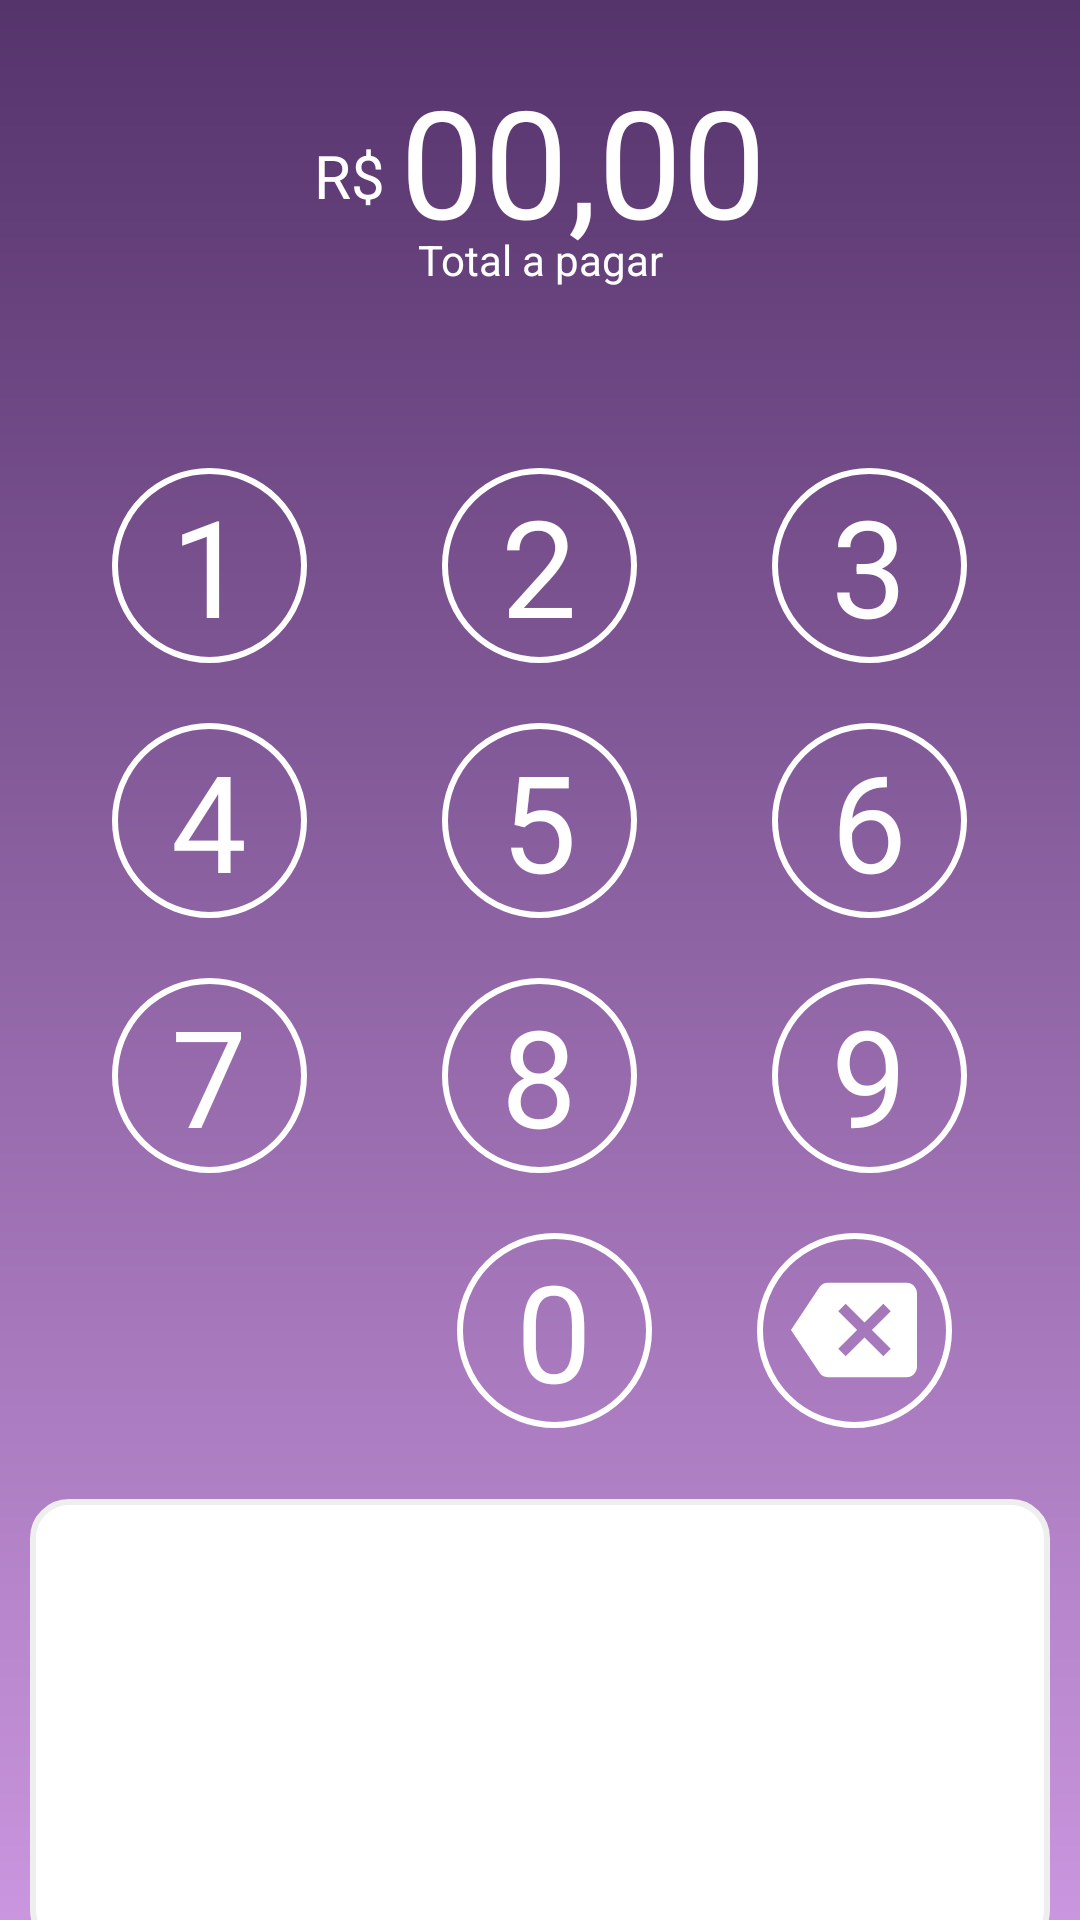

Layout XML and referenced resources for this Android screen:
<!-- AndroidManifest.xml: application theme AppTheme -->
<!-- res/layout/activity_main.xml -->
<?xml version="1.0" encoding="utf-8"?>
<FrameLayout xmlns:android="http://schemas.android.com/apk/res/android"
    xmlns:tools="http://schemas.android.com/tools"
    android:layout_width="match_parent"
    android:layout_height="match_parent"
    android:theme="@style/Theme.AppCompat.NoActionBar">


    <LinearLayout
        android:layout_width="match_parent"
        android:layout_height="match_parent"
        android:background="@drawable/background"
        android:orientation="vertical"
        tools:context=".MainActivity">


        
        <LinearLayout
            android:layout_width="match_parent"
            android:layout_height="wrap_content"
            android:layout_gravity="center_vertical"
            android:layout_marginTop="10dp"
            android:orientation="horizontal">


            <TextView
                android:id="@+id/lb_prefix"
                android:layout_width="wrap_content"
                android:layout_height="match_parent"
                android:layout_marginTop="25dp"
                android:layout_weight="1"
                android:gravity="end"
                android:text="@string/prefix"
                android:textColor="@color/white"
                android:textSize="20dp" />

            <LinearLayout
                android:layout_width="wrap_content"
                android:layout_height="match_parent"
                android:layout_marginLeft="5dp"
                android:layout_weight="1"
                android:orientation="horizontal">

                <TextView
                    android:id="@+id/lb_unid_1"
                    android:text="00,00"
                    android:layout_width="wrap_content"
                    android:layout_height="match_parent"
                    android:textColor="@color/white"
                    android:textSize="50dp" />

            </LinearLayout>

        </LinearLayout>

        
        <TextView
            android:id="@+id/lb_total"
            android:layout_width="match_parent"
            android:layout_height="wrap_content"
            android:layout_marginTop="-10dp"
            android:layout_marginBottom="35dp"
            android:gravity="center"
            android:text="@string/total"
            android:textColor="@color/white" />

        
        <LinearLayout
            android:layout_width="match_parent"
            android:layout_height="wrap_content"
            android:layout_marginTop="25dp"
            android:gravity="center">

            <TextView
                android:id="@+id/lb_one"
                android:layout_width="@dimen/wid_number"
                android:layout_height="@dimen/wid_number"
                android:background="@drawable/circle"
                android:clickable="true"
                android:focusable="true"
                android:gravity="center"
                android:text="1"
                android:textColor="@color/white"
                android:textSize="45dp" />

            <Space
                android:layout_width="45dp"
                android:layout_height="match_parent" />

            <TextView
                android:id="@+id/lb_two"
                android:layout_width="@dimen/wid_number"
                android:layout_height="@dimen/wid_number"
                android:background="@drawable/circle"
                android:clickable="true"
                android:gravity="center"
                android:text="2"
                android:textColor="@color/white"
                android:textSize="45dp" />

            <Space
                android:layout_width="45dp"
                android:layout_height="match_parent" />

            <TextView
                android:id="@+id/lb_three"
                android:layout_width="@dimen/wid_number"
                android:layout_height="@dimen/wid_number"
                android:background="@drawable/circle"
                android:clickable="true"
                android:gravity="center"
                android:text="3"
                android:textColor="@color/white"
                android:textSize="45dp" />

        </LinearLayout>

        
        <LinearLayout
            android:layout_width="match_parent"
            android:layout_height="wrap_content"
            android:layout_marginTop="20dp"
            android:gravity="center">

            <TextView
                android:id="@+id/lb_four"
                android:layout_width="@dimen/wid_number"
                android:layout_height="@dimen/wid_number"
                android:background="@drawable/circle"
                android:clickable="true"
                android:gravity="center"
                android:text="4"
                android:textColor="@color/white"
                android:textSize="45dp" />

            <Space
                android:layout_width="45dp"
                android:layout_height="match_parent" />

            <TextView
                android:id="@+id/lb_five"
                android:layout_width="@dimen/wid_number"
                android:layout_height="@dimen/wid_number"
                android:background="@drawable/circle"
                android:clickable="true"
                android:gravity="center"
                android:text="5"
                android:textColor="@color/white"
                android:textSize="45dp" />

            <Space
                android:layout_width="45dp"
                android:layout_height="match_parent" />

            <TextView
                android:id="@+id/lb_six"
                android:layout_width="@dimen/wid_number"
                android:layout_height="@dimen/wid_number"
                android:background="@drawable/circle"
                android:clickable="true"
                android:gravity="center"
                android:text="6"
                android:textColor="@color/white"
                android:textSize="45dp" />

        </LinearLayout>

        
        <LinearLayout
            android:layout_width="match_parent"
            android:layout_height="wrap_content"
            android:layout_marginTop="20dp"
            android:gravity="center">

            <TextView
                android:id="@+id/lb_seven"
                android:layout_width="@dimen/wid_number"
                android:layout_height="@dimen/wid_number"
                android:background="@drawable/circle"
                android:clickable="true"
                android:gravity="center"
                android:text="7"
                android:textColor="@color/white"
                android:textSize="45dp" />

            <Space
                android:layout_width="45dp"
                android:layout_height="match_parent" />

            <TextView
                android:id="@+id/lb_eight"
                android:layout_width="@dimen/wid_number"
                android:layout_height="@dimen/wid_number"
                android:background="@drawable/circle"
                android:clickable="true"
                android:gravity="center"
                android:text="8"
                android:textColor="@color/white"
                android:textSize="45dp" />

            <Space
                android:layout_width="45dp"
                android:layout_height="match_parent" />

            <TextView
                android:id="@+id/lb_nine"
                android:layout_width="@dimen/wid_number"
                android:layout_height="@dimen/wid_number"
                android:background="@drawable/circle"
                android:clickable="true"
                android:gravity="center"
                android:text="9"
                android:textColor="@color/white"
                android:textSize="45dp" />

        </LinearLayout>

        
        <LinearLayout
            android:layout_width="match_parent"
            android:layout_height="wrap_content"
            android:layout_marginTop="20dp"
            android:layout_marginBottom="20dp"
            android:gravity="center">

            <Space
                android:layout_width="@dimen/wid_number"
                android:layout_height="@dimen/wid_number" />

            <Space
                android:layout_width="45dp"
                android:layout_height="match_parent" />

            <TextView
                android:id="@+id/lb_zero"
                android:layout_width="@dimen/wid_number"
                android:layout_height="@dimen/wid_number"
                android:background="@drawable/circle"
                android:clickable="true"
                android:gravity="center"
                android:text="0"
                android:textColor="@color/white"
                android:textSize="45dp" />

            <Space
                android:layout_width="35dp"
                android:layout_height="match_parent" />

            <FrameLayout
                android:layout_width="wrap_content"
                android:layout_height="wrap_content">

                <LinearLayout
                    android:id="@+id/lb_enter"
                    android:layout_width="@dimen/wid_number"
                    android:layout_height="@dimen/wid_number"
                    android:background="@drawable/circle"
                    android:clickable="true"
                    android:orientation="horizontal" />

                <ImageView
                    android:layout_width="wrap_content"
                    android:layout_height="wrap_content"
                    android:layout_gravity="center"
                    android:src="@drawable/ic_backspace" />
            </FrameLayout>

        </LinearLayout>

    </LinearLayout>


    <LinearLayout
        android:layout_width="match_parent"
        android:layout_height="150dp"
        android:layout_gravity="bottom"
        android:layout_marginLeft="10dp"
        android:layout_marginRight="10dp"
        android:layout_marginBottom="-10dp"
        android:background="@drawable/footer"
        android:orientation="vertical">

        <androidx.recyclerview.widget.RecyclerView
            android:id="@+id/recycler"
            android:layout_width="match_parent"
            android:layout_height="wrap_content"
            android:layout_marginLeft="5dp"
            android:layout_marginRight="5dp"
            android:background="@color/white"
            android:orientation="horizontal"
            tools:itemCount="3"
            tools:layoutManager="androidx.recyclerview.widget.LinearLayoutManager"
            tools:listitem="@layout/item" />

        <LinearLayout
            android:layout_width="match_parent"
            android:layout_height="match_parent"
            android:layout_gravity="center"
            android:layout_marginBottom="10dp"
            android:gravity="center"

            android:orientation="horizontal">

            <ImageView
                android:id="@+id/dot_one"
                android:layout_width="@dimen/dots"
                android:layout_height="@dimen/dots"
                android:layout_gravity="center" />

            <Space
                android:layout_width="10dp"
                android:layout_height="20dp" />

            <ImageView
                android:id="@+id/dot_two"
                android:layout_width="@dimen/dots"
                android:layout_height="@dimen/dots"
                android:layout_gravity="center" />
        </LinearLayout>
    </LinearLayout>

</FrameLayout>
<!-- res/layout/item.xml (included above) -->
<?xml version="1.0" encoding="utf-8"?>
<LinearLayout
    xmlns:android="http://schemas.android.com/apk/res/android"
    xmlns:tools="http://schemas.android.com/tools"
    android:layout_width="wrap_content"
    android:layout_height="wrap_content"
    android:padding="15dp"
    android:layout_marginLeft="20dp"
    android:layout_gravity="center"
    android:orientation="vertical"
    android:gravity="center"
    android:id="@+id/click">
    <ImageView
        android:id="@+id/logo"
        android:src="@drawable/ic_credit"
        android:layout_width="55dp"
        android:layout_height="45dp"/>

    <TextView
        android:id="@+id/type"
        android:layout_width="match_parent"
        android:layout_height="match_parent"
        android:layout_gravity="center"
        android:gravity="center"
        android:textColor="@android:color/black"
        tools:text="Credit"
        android:textStyle="bold" />

</LinearLayout>
<!-- resources referenced by this layout -->
<resources>
  <dimen name="dots">20dp</dimen>
  <dimen name="wid_number">65dp</dimen>
  <!-- drawable background (drawable) -->
  <?xml version="1.0" encoding="utf-8"?>
  <shape
      xmlns:android="http://schemas.android.com/apk/res/android">
      <gradient
          android:startColor="#CA96DF"
          android:endColor="#55336B"
          android:angle="90"
          android:type="linear" />
      <padding
          android:left="10dp"
          android:top="10dp"
          android:right="10dp"
          android:bottom="10dp" />
  
  </shape>
  <!-- drawable circle (drawable) -->
  <?xml version="1.0" encoding="utf-8"?>
  <shape xmlns:android="http://schemas.android.com/apk/res/android"
      android:shape="oval">
      <stroke
          android:width="2dp"
          android:color="#FFF"/>
  </shape>
  <!-- drawable footer (drawable) -->
  <selector xmlns:android="http://schemas.android.com/apk/res/android">
      <item>
          <shape android:shape="rectangle">
              <solid android:color="#fff" />
              <corners android:radius="12dp" />
              <stroke android:width="2dp" android:color="#eee" />
              <padding android:bottom="0dp"
                  android:left="8dp"
                  android:right="8dp"
                  android:top="8dp" />
          </shape>
      </item>
  </selector>
  <!-- drawable ic_backspace (drawable) -->
  <vector android:height="42dp" android:tint="#FFFFFF"
      android:viewportHeight="24.0" android:viewportWidth="24.0"
      android:width="42dp" xmlns:android="http://schemas.android.com/apk/res/android">
      <path android:fillColor="#FF000000" android:pathData="M22,3L7,3c-0.69,0 -1.23,0.35 -1.59,0.88L0,12l5.41,8.11c0.36,0.53 0.9,0.89 1.59,0.89h15c1.1,0 2,-0.9 2,-2L24,5c0,-1.1 -0.9,-2 -2,-2zM19,15.59L17.59,17 14,13.41 10.41,17 9,15.59 12.59,12 9,8.41 10.41,7 14,10.59 17.59,7 19,8.41 15.41,12 19,15.59z"/>
  </vector>
  <!-- drawable ic_credit (drawable) -->
  <vector xmlns:android="http://schemas.android.com/apk/res/android"
      android:width="120dp"
      android:height="120dp"
      android:viewportWidth="120"
      android:viewportHeight="120">
      <path
          android:fillColor="#ff9f00"
          android:pathData="M60,60m-60,0a60,60 0,1 1,120 0a60,60 0,1 1,-120 0" />
      <path
          android:fillColor="#fff"
          android:pathData="M86,81L34,81a7.008,7.008 0,0 1,-7 -7L27,56.5h66L93,74a7.008,7.008 0,0 1,-7 7zM93,49.5L27,49.5L27,46a7.008,7.008 0,0 1,7 -7h52a7.008,7.008 0,0 1,7 7v3.5z" />
  </vector>
  <string name="prefix">R$</string>
  <string name="total">Total a pagar</string>
  <style name="AppTheme" parent="Theme.AppCompat.Light.NoActionBar">
          
          <item name="colorPrimary">#55336B</item>
          <item name="colorPrimaryDark">#55336B</item>
          <item name="colorAccent">#55336B</item>
      </style>
  <!-- not gathered from this repository: default colours our renderer supplied (Android Studio template values) -->
  <color name="white">#FFFFFFFF</color>
</resources>
